pico-8 play session: mixed d-pad (fixed 12-tick cycle)

[t = 1 s] mixed d-pad (1.2s cycle ×~1): → ← ↑ ↓ + 🅾/❎ taps, ~1s
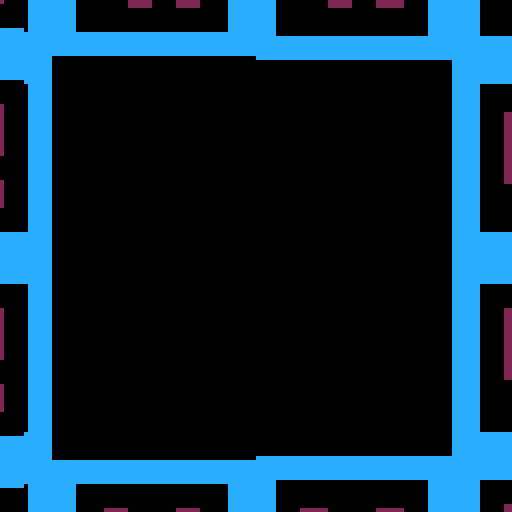
[t = 2 s] mixed d-pad (1.2s cycle ×~1): → ← ↑ ↓ + 🅾/❎ taps, ~2s
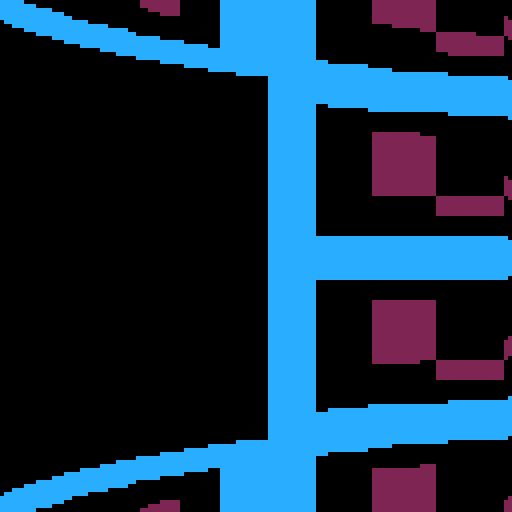
[t = 4 s] mixed d-pad (1.2s cycle ×~3): → ← ↑ ↓ + 🅾/❎ taps, ~4s
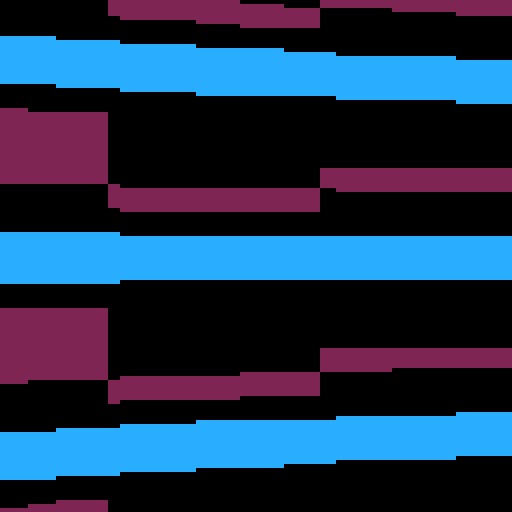
[t = 6 s] mixed d-pad (1.2s cycle ×~5): → ← ↑ ↓ + 🅾/❎ taps, ~6s
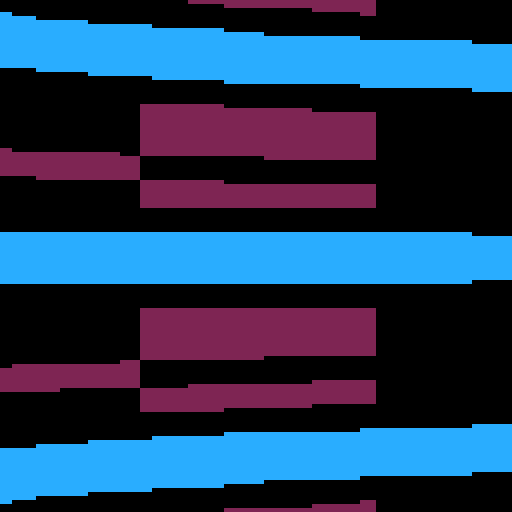
[t = 8 s] mixed d-pad (1.2s cycle ×~6): → ← ↑ ↓ + 🅾/❎ taps, ~8s
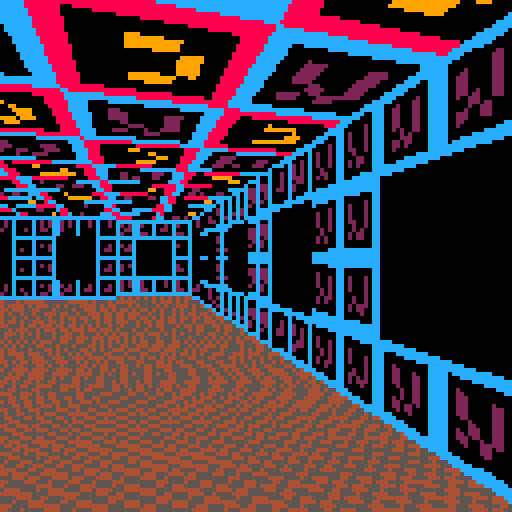

pico-8 cartridge
version 32
__lua__
sdist=100 --screen dist for 3d projection, measured in pixels
--maxz=0 --tells us how much ceiling/floor need to be drawn

cam={1.5,1.5}
ang=0.5 --player angle?

zbuf={}
colsx,colsy={},{}
ix,iy=0,0 --input axes?

function _init()
	printh("========")
	printh("game start")
	init_game()
end

function _draw()
	maxz=0
	draw_walls()
	draw_ceil_flr()
	draw_cols()
	//print("ang"..ang)
	//print("ix"..ix)
	//print("iy"..iy)
end

-- function _update60() ?
function _update60()
	update_input()
	update_game()
end
-->8
-- drawing

function draw_walls()
	palt(0,false) // ?

	local sa=sin(ang)
	local ca=cos(ang)
	
	--raycast map
	for i=0,127 do
		--ray dir
		local dx,dy=64-i,sdist
		
		--rotate by cam ang
		dx=ca*dx+sa*dy
		dy=ca*dy-sa*dx
		
		--tweak ray to avoid div by 0
		if(abs(dx)<0.001)dx=0.001
		if(abs(dy)<0.001)dy=0.001
		
		--horz traversal
		local hx,hy=cam[1],cam[2]
		local hdx=sgn(dx)
		local hdy=dy/abs(dx)
		local hdz=hdx*sa+hdy*ca
		local hz=0
		
		--move to next horz boundry
		local hstep=hx-flr(hx)
		if(hdx>0)hstep=(1-hstep)
		hx+=hdx*hstep
		hy+=hdy*hstep
		hz+=hdz*hstep
		
		--vert traversal
		local vx,vy=cam[1],cam[2]
		local vdx=dx/abs(dy)
		local vdy=sgn(dy)
		local vdz=vdx*sa+vdy*ca
		local vz=0
		
		--move to next vert boundry
		local vstep=vy-flr(vy)
		if(vdy>0)vstep=(1-vstep)
		vx+=vdx*vstep
		vy+=vdy*vstep
		vz+=vdz*vstep
		
		::searchloop::
		
		--is next boundary horz or vert?
		if hz<vz then
			--hit solid cell?
			local m=mget(hx+hdx*0.5,hy)
			if m>=48 then
				draw_col(m,hy-flr(hy),hz,i)
				goto raydone
			end
			
			--advance to next horz boundary
			hx+=hdx
			hy+=hdy
			hz+=hdz
		else
			--hit solid cell?
			local m=mget(vx,vy+vdy*0.5)
			if m>=48 then
				draw_col(m,vx-flr(vx),vz,i)
				goto raydone
			end
			
			--advance to next vert boundary
			vx+=vdx
			vy+=vdy
			vz+=vdz
			
		end
		goto searchloop
		::raydone::
	end
end

--checked
function draw_col(m,tx,z,x)
	--draw wall column
	--m = map value
	--tx = "texture" x coord (0,1)
	--z = z dist
	--x = screen x
	
	m-=48
	local sx=((m%4)+tx)*32
	local sy=flr(m/4)*32+32
	colsx[x+1]=sx
	colsy[x+1]=sy
	zbuf[x+1]=z
	maxz=max(maxz,z)
end

--checked
function draw_cols()
	for x=0,127 do
		local h=sdist/zbuf[x+1]
		local y0=ceil(64-h/2)
		local y1=ceil(64+h/2)
		sspr(colsx[x+1],colsy[x+1],
			1,32,x,y0,1,y1-y0)
	end
end

function draw_ceil_flr()
	palt(0,false) // ?
	local h=sdist/maxz // how not divide by 0??
	// printh(h)
	
	-- darw ceiling
	
	-- following pokes set
	-- tline w,h,x,y to sample
	-- from map
	poke(0x5f38,4) 
	poke(0x5f39,4)
	poke(0x5f3a,124)
	poke(0x5f3b,4)
	for y=-64,-ceil(h/2) do
		draw_row(y,0.5)
	end
	
	-- draw floor
	poke(0x5f38,4) 
	poke(0x5f39,4)
	poke(0x5f3a,124)
	poke(0x5f3b,0)
	for y=ceil(h/2),63 do
		draw_row(y,0.25)
	end
end

function draw_row(y,tilesize)
	local sa=sin(ang)
	local ca=cos(ang)
	
	-- gradient of floor ray
	local g=abs(y)/sdist
	
	-- z distance to intersection
	local z=0.5/g
	
	-- map coords for center of floor
	local mx=(cam[1]+z*sa)/tilesize
	local my=(cam[2]+z*ca)/tilesize

	--scale
	local s=sdist/z*tilesize
	local mdx=-ca/s
	local mdy=sa/s
	
	-- move left 64 px ?? why
	mx-=64*mdx
	my-=64*mdy
	
	-- draw line
	tline(0,y+64,128,y+64,mx,my,mdx,mdy)
end
-->8
--update

function update_input()
 local x,y=0,0
 if(btn(⬅️))x-=1
 if(btn(➡️))x+=1
 if(btn(⬆️))y-=1
 if(btn(⬇️))y+=1
 ix=ix*0.875+x*0.125
 iy=iy*0.9+y*0.1
end

function update_game()
	local v={
		sin(ang)*-iy*0.04,
		cos(ang)*-iy*0.04
	}
	ang+=ix*0.0075
	cam[1]+=v[1]
	cam[2]+=v[2]
end

function is_col(p,r)
	
end
-->8
-- init

function init_game()
	-- scan map for objs
	-- populate obj array
	-- detect cam start pt
	for y=0,31 do		--map bounds
	for x=0,127 do --map bounds
		local m=mget(x,y)
	end end	
	
	for i=1,128 do
		add(zbuf,0)
		add(colsx,0)
		add(colsy,0)
	end
end
__gfx__
0000000088888888dddddddd45454545000000000000000000000000000000000000000000000000000000000000000000000000000000000000000000000000
0000000080000008d000000d54545454000000000000000000000000000000000000000000000000000000000000000000000000000000000000000000000000
0070070080099008d0bbb00d45454545000000000000000000000000000000000000000000000000000000000000000000000000000000000000000000000000
0007700080900008d0b0000d54545454000000000000000000000000000000000000000000000000000000000000000000000000000000000000000000000000
0007700080900008d0bb000d45454545000000000000000000000000000000000000000000000000000000000000000000000000000000000000000000000000
0070070080099008d0b0000d54545454000000000000000000000000000000000000000000000000000000000000000000000000000000000000000000000000
0000000080000008d000000d45454545000000000000000000000000000000000000000000000000000000000000000000000000000000000000000000000000
0000000088888888dddddddd54545454000000000000000000000000000000000000000000000000000000000000000000000000000000000000000000000000
00000000000000000000000000000000000000000000000000000000000000000000000000000000000000000000000000000000000000000000000000000000
00000000000000000000000000000000000000000000000000000000000000000000000000000000000000000000000000000000000000000000000000000000
00000000000000000000000000000000000000000000000000000000000000000000000000000000000000000000000000000000000000000000000000000000
00000000000000000000000000000000000000000000000000000000000000000000000000000000000000000000000000000000000000000000000000000000
00000000000000000000000000000000000000000000000000000000000000000000000000000000000000000000000000000000000000000000000000000000
00000000000000000000000000000000000000000000000000000000000000000000000000000000000000000000000000000000000000000000000000000000
00000000000000000000000000000000000000000000000000000000000000000000000000000000000000000000000000000000000000000000000000000000
00000000000000000000000000000000000000000000000000000000000000000000000000000000000000000000000000000000000000000000000000000000
00000000000000000000000000000000000000000000000000000000000000000000000000000000000000000000000000000000000000000000000000000000
00000000000000000000000000000000000000000000000000000000000000000000000000000000000000000000000000000000000000000000000000000000
00000000000000000000000000000000000000000000000000000000000000000000000000000000000000000000000000000000000000000000000000000000
00000000000000000000000000000000000000000000000000000000000000000000000000000000000000000000000000000000000000000000000000000000
00000000000000000000000000000000000000000000000000000000000000000000000000000000000000000000000000000000000000000000000000000000
00000000000000000000000000000000000000000000000000000000000000000000000000000000000000000000000000000000000000000000000000000000
00000000000000000000000000000000000000000000000000000000000000000000000000000000000000000000000000000000000000000000000000000000
00000000000000000000000000000000000000000000000000000000000000000000000000000000000000000000000000000000000000000000000000000000
cccccccc000000000000000000000000000000000000000000000000000000000000000000000000000000000000000000000000000000000000000000000000
c000000c000000000000000000000000000000000000000000000000000000000000000000000000000000000000000000000000000000000000000000000000
c020020c000000000000000000000000000000000000000000000000000000000000000000000000000000000000000000000000000000000000000000000000
c020020c000000000000000000000000000000000000000000000000000000000000000000000000000000000000000000000000000000000000000000000000
c020200c000000000000000000000000000000000000000000000000000000000000000000000000000000000000000000000000000000000000000000000000
c002020c000000000000000000000000000000000000000000000000000000000000000000000000000000000000000000000000000000000000000000000000
c000000c000000000000000000000000000000000000000000000000000000000000000000000000000000000000000000000000000000000000000000000000
cccccccc000000000000000000000000000000000000000000000000000000000000000000000000000000000000000000000000000000000000000000000000
cccccccccccccccccccccccccccccccc000000000000000000000000000000000000000000000000000000000000000000000000000000000000000000000000
c000000cc000000cc000000cc000000c000000000000000000000000000000000000000000000000000000000000000000000000000000000000000000000000
c020020cc020020cc020020cc020020c000000000000000000000000000000000000000000000000000000000000000000000000000000000000000000000000
c020020cc020020cc020020cc020020c000000000000000000000000000000000000000000000000000000000000000000000000000000000000000000000000
c020200cc020200cc020200cc020200c000000000000000000000000000000000000000000000000000000000000000000000000000000000000000000000000
c002020cc002020cc002020cc002020c000000000000000000000000000000000000000000000000000000000000000000000000000000000000000000000000
c000000cc000000cc000000cc000000c000000000000000000000000000000000000000000000000000000000000000000000000000000000000000000000000
cccccccccccccccccccccccccccccccc000000000000000000000000000000000000000000000000000000000000000000000000000000000000000000000000
cccccccc0000000000000000cccccccc000000000000000000000000000000000000000000000000000000000000000000000000000000000000000000000000
c000000c0000000000000000c000000c000000000000000000000000000000000000000000000000000000000000000000000000000000000000000000000000
c020020c0000000000000000c020020c000000000000000000000000000000000000000000000000000000000000000000000000000000000000000000000000
c020020c0000000000000000c020020c000000000000000000000000000000000000000000000000000000000000000000000000000000000000000000000000
c020200c0000000000000000c020200c000000000000000000000000000000000000000000000000000000000000000000000000000000000000000000000000
c002020c0000000000000000c002020c000000000000000000000000000000000000000000000000000000000000000000000000000000000000000000000000
c000000c0000000000000000c000000c000000000000000000000000000000000000000000000000000000000000000000000000000000000000000000000000
cccccccc0000000000000000cccccccc000000000000000000000000000000000000000000000000000000000000000000000000000000000000000000000000
cccccccc0000000000000000cccccccc000000000000000000000000000000000000000000000000000000000000000000000000000000000000000000000000
c000000c0000000000000000c000000c000000000000000000000000000000000000000000000000000000000000000000000000000000000000000000000000
c020020c0000000000000000c020020c000000000000000000000000000000000000000000000000000000000000000000000000000000000000000000000000
c020020c0000000000000000c020020c000000000000000000000000000000000000000000000000000000000000000000000000000000000000000000000000
c020200c0000000000000000c020200c000000000000000000000000000000000000000000000000000000000000000000000000000000000000000000000000
c002020c0000000000000000c002020c000000000000000000000000000000000000000000000000000000000000000000000000000000000000000000000000
c000000c0000000000000000c000000c000000000000000000000000000000000000000000000000000000000000000000000000000000000000000000000000
cccccccc0000000000000000cccccccc000000000000000000000000000000000000000000000000000000000000000000000000000000000000000000000000
cccccccccccccccccccccccccccccccc000000000000000000000000000000000000000000000000000000000000000000000000000000000000000000000000
c000000cc000000cc000000cc000000c000000000000000000000000000000000000000000000000000000000000000000000000000000000000000000000000
c020020cc020020cc020020cc020020c000000000000000000000000000000000000000000000000000000000000000000000000000000000000000000000000
c020020cc020020cc020020cc020020c000000000000000000000000000000000000000000000000000000000000000000000000000000000000000000000000
c020200cc020200cc020200cc020200c000000000000000000000000000000000000000000000000000000000000000000000000000000000000000000000000
c002020cc002020cc002020cc002020c000000000000000000000000000000000000000000000000000000000000000000000000000000000000000000000000
c000000cc000000cc000000cc000000c000000000000000000000000000000000000000000000000000000000000000000000000000000000000000000000000
cccccccccccccccccccccccccccccccc000000000000000000000000000000000000000000000000000000000000000000000000000000000000000000000000
__map__
3030303030303030000000000000000000000000000000000000000000000000000000000000000000000000000000000000000000000000000000000000000000000000000000000000000000000000000000000000000000000000000000000000000000000000000000000000000000000000000000000000000003030303
3000000000000030000000000000000000000000000000000000000000000000000000000000000000000000000000000000000000000000000000000000000000000000000000000000000000000000000000000000000000000000000000000000000000000000000000000000000000000000000000000000000003030303
3000000000000030000000000000000000000000000000000000000000000000000000000000000000000000000000000000000000000000000000000000000000000000000000000000000000000000000000000000000000000000000000000000000000000000000000000000000000000000000000000000000003030303
3000003030000030000000000000000000000000000000000000000000000000000000000000000000000000000000000000000000000000000000000000000000000000000000000000000000000000000000000000000000000000000000000000000000000000000000000000000000000000000000000000000003030303
3000003030000030000000000000000000000000000000000000000000000000000000000000000000000000000000000000000000000000000000000000000000000000000000000000000000000000000000000000000000000000000000000000000000000000000000000000000000000000000000000000000001300130
3000000000000030000000000000000000000000000000000000000000000000000000000000000000000000000000000000000000000000000000000000000000000000000000000000000000000000000000000000000000000000000000000000000000000000000000000000000000000000000000000000000030013001
3000000000000030000000000000000000000000000000000000000000000000000000000000000000000000000000000000000000000000000000000000000000000000000000000000000000000000000000000000000000000000000000000000000000000000000000000000000000000000000000000000000001300130
3030303030303030000000000000000000000000000000000000000000000000000000000000000000000000000000000000000000000000000000000000000000000000000000000000000000000000000000000000000000000000000000000000000000000000000000000000000000000000000000000000000030013001
